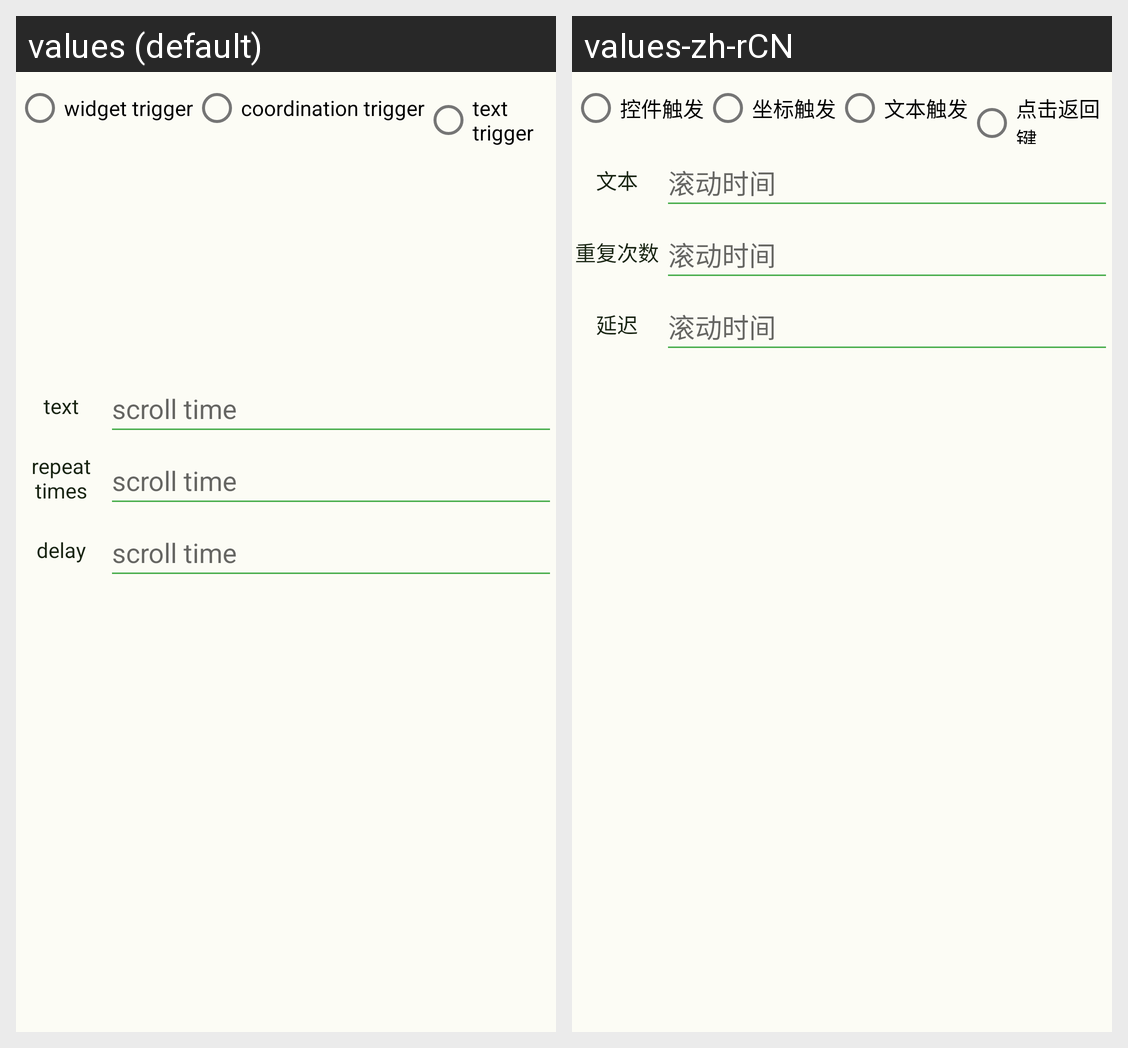

Here is an Android app screen in its default locale and in the app's own translations. Write out the translated-string differences for the strings that appear on this screen.
Android screen res/layout/click_model_text.xml rendered under 2 locales, left to right: values (default), values-zh-rCN. Device: Nexus 5 (rendered at 1080×1920; each locale shown at half size, 540×960, under a caption strip naming it); theme Theme.Automation.
Strings drawn on this screen, with the default value and each locale's value (text and hints the layout hard-codes, and strings that could not be matched under every locale, appear in the picture but are not listed):

text
  values: text
  values-zh-rCN: 文本

scroll_time
  values: scroll time
  values-zh-rCN: 滚动时间

widget_trigger
  values: widget trigger
  values-zh-rCN: 控件触发

coord_trigger
  values: coordination trigger
  values-zh-rCN: 坐标触发

text_trigger
  values: text trigger
  values-zh-rCN: 文本触发

repeat_times
  values: repeat times
  values-zh-rCN: 重复次数

delay
  values: delay
  values-zh-rCN: 延迟
